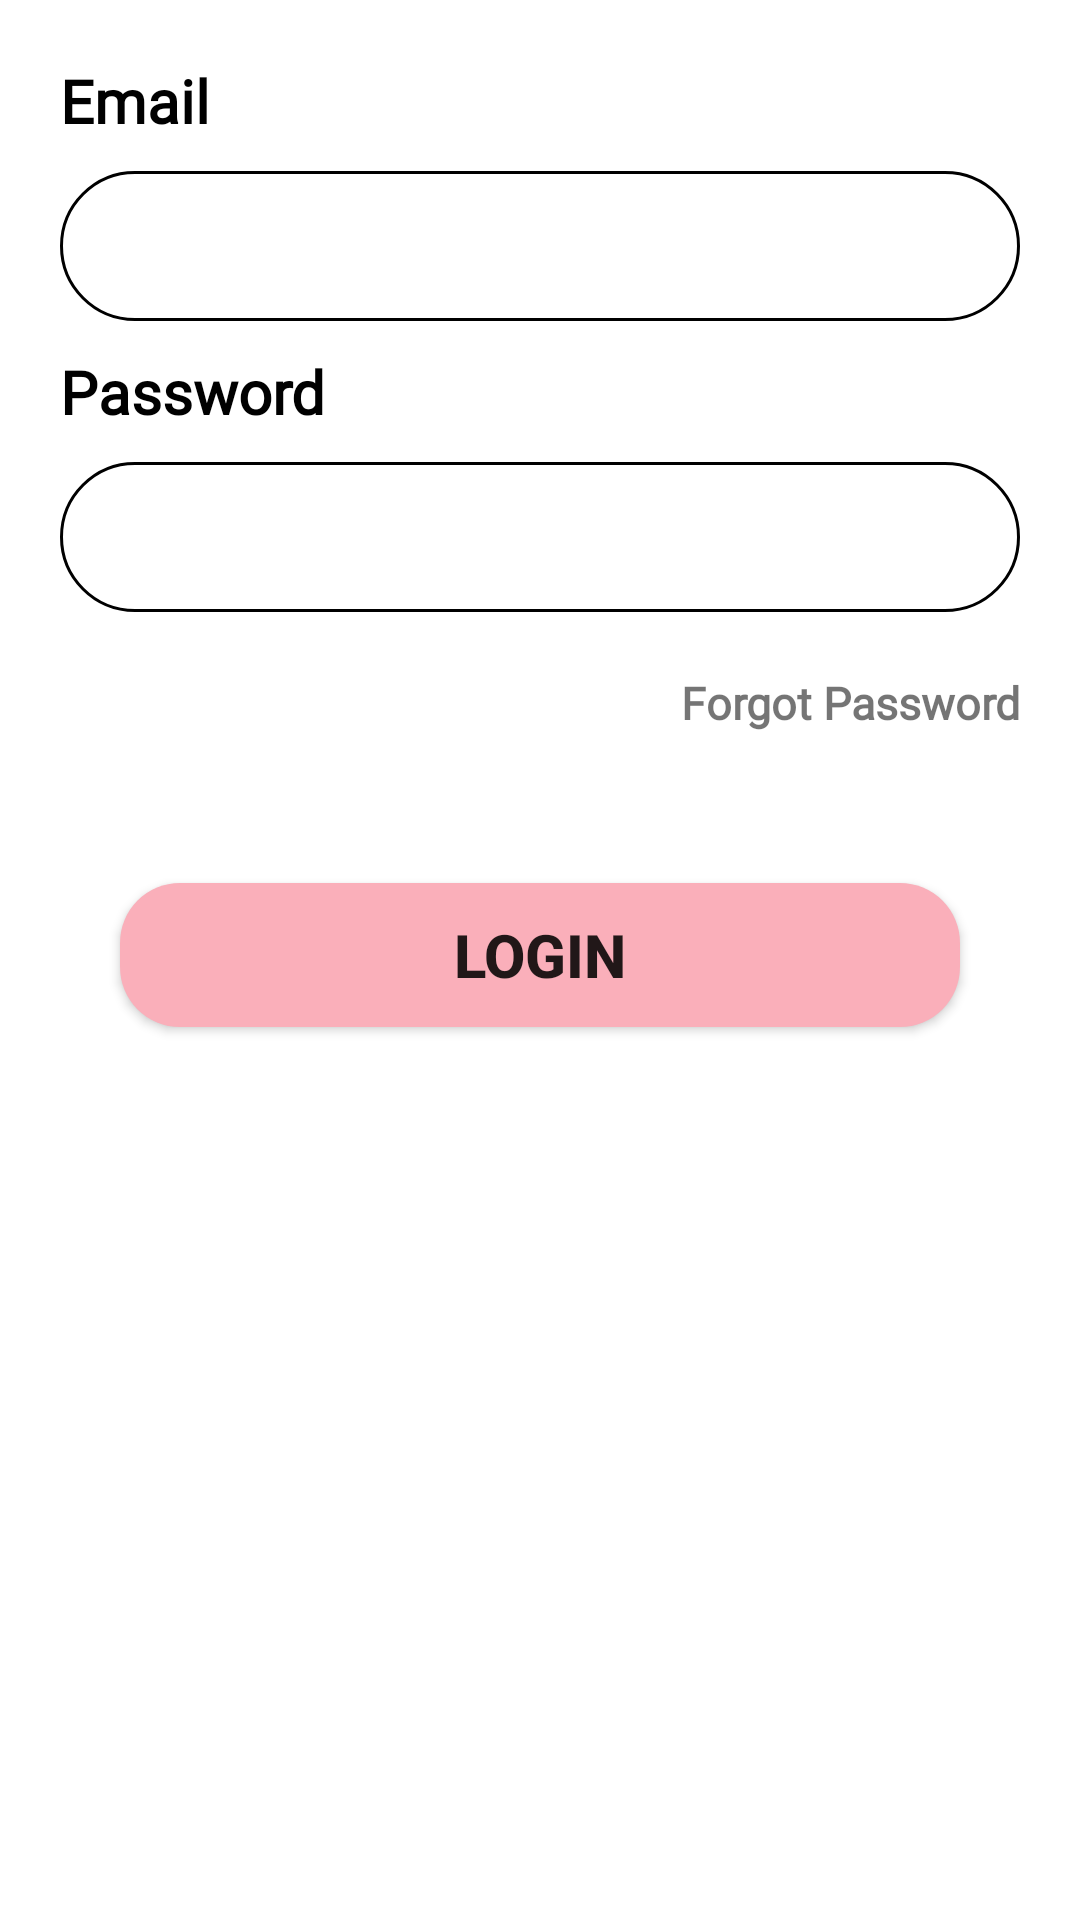

Write the Android layout XML for this screen, with the resource values it uses.
<!-- AndroidManifest.xml: application theme Theme.Konnect -->
<!-- res/layout/fragment_signin.xml -->
<?xml version="1.0" encoding="utf-8"?>
<FrameLayout xmlns:android="http://schemas.android.com/apk/res/android"
    xmlns:tools="http://schemas.android.com/tools"
    android:layout_width="match_parent"
    android:layout_height="match_parent"
    tools:context=".signinFrag">

    <LinearLayout
        android:layout_width="match_parent"
        android:layout_height="match_parent"
        android:background="@drawable/view_back"

        android:orientation="vertical"
        android:layout_gravity="center">

        <TextView
            android:layout_width="wrap_content"
            android:layout_height="wrap_content"
            android:textStyle="bold"
            android:textColor="@color/black"
            android:layout_marginLeft="20dp"
            android:layout_marginTop="20dp"
            android:layout_marginBottom="10dp"
            android:fontFamily="@font/bella"
            android:textSize="20dp"
            android:text="Email"/>

        <EditText
            android:layout_width="match_parent"
            android:layout_height="50dp"
            android:background="@drawable/edittext_back"
            android:layout_marginLeft="20dp"
            android:layout_marginRight="20dp"
            android:id="@+id/signin_email"
            android:paddingLeft="5dp"
            />
        <TextView
            android:layout_width="wrap_content"
            android:layout_height="wrap_content"
            android:textStyle="bold"
            android:textColor="@color/black"
            android:layout_marginTop="10dp"
            android:layout_marginLeft="20dp"
            android:layout_marginBottom="10dp"
            android:fontFamily="@font/bella"
            android:textSize="20dp"
            android:text="Password"/>

        <EditText
            android:layout_width="match_parent"
            android:layout_height="50dp"
            android:background="@drawable/edittext_back"
            android:layout_marginLeft="20dp"
            android:layout_marginRight="20dp"
            android:id="@+id/signin_pass"
            android:paddingLeft="5dp"
            />

        <TextView
            android:layout_width="match_parent"
            android:layout_height="wrap_content"
            android:layout_marginTop="20dp"
            android:layout_marginRight="20dp"
            android:gravity="right"
            android:textStyle="bold"
            android:textSize="15dp"
            android:fontFamily="@font/bella"
            android:text="Forgot Password"/>
        <Button
            android:layout_width="match_parent"
            android:layout_height="wrap_content"
            android:layout_marginLeft="40dp"
            android:layout_marginRight="40dp"
            android:text="LOGIN"
            android:textSize="20dp"
            android:textStyle="bold"
            android:background="@drawable/button_bg"
            android:id="@+id/signin_bton"
            android:layout_marginTop="50dp"/>

    </LinearLayout>

</FrameLayout>
<!-- resources referenced by this layout -->
<resources>
  <color name="black">#FF000000</color>
  <!-- drawable button_bg (drawable) -->
  <?xml version="1.0" encoding="utf-8"?>
  <shape xmlns:android="http://schemas.android.com/apk/res/android">
      <corners android:radius="20dp"/>
      <solid android:color="@color/babypink"/>
  
  </shape>
  <!-- drawable edittext_back (drawable) -->
  <?xml version="1.0" encoding="utf-8"?>
  <shape xmlns:android="http://schemas.android.com/apk/res/android">
      <stroke android:width="1dp"/>
      <size android:height="40dp"/>
      <corners android:radius="30dp"/>
  
  </shape>
  <style name="Theme.Konnect" parent="Theme.MaterialComponents.DayNight.NoActionBar">
          
          <item name="colorPrimary">@color/purple_500</item>
          <item name="colorPrimaryVariant">@color/purple_700</item>
          <item name="colorOnPrimary">@color/white</item>
          
          <item name="colorSecondary">@color/teal_200</item>
          <item name="colorSecondaryVariant">@color/teal_700</item>
          <item name="colorOnSecondary">@color/black</item>
          
          <item name="android:statusBarColor" tools:targetApi="l">?attr/colorPrimaryVariant</item>
          
      </style>
  <color name="babypink">#FAAFBA</color>
  <color name="purple_500">#FF6200EE</color>
  <color name="purple_700">#FF3700B3</color>
  <color name="white">#FFFFFFFF</color>
  <color name="teal_200">#FF03DAC5</color>
  <color name="teal_700">#FF018786</color>
</resources>
